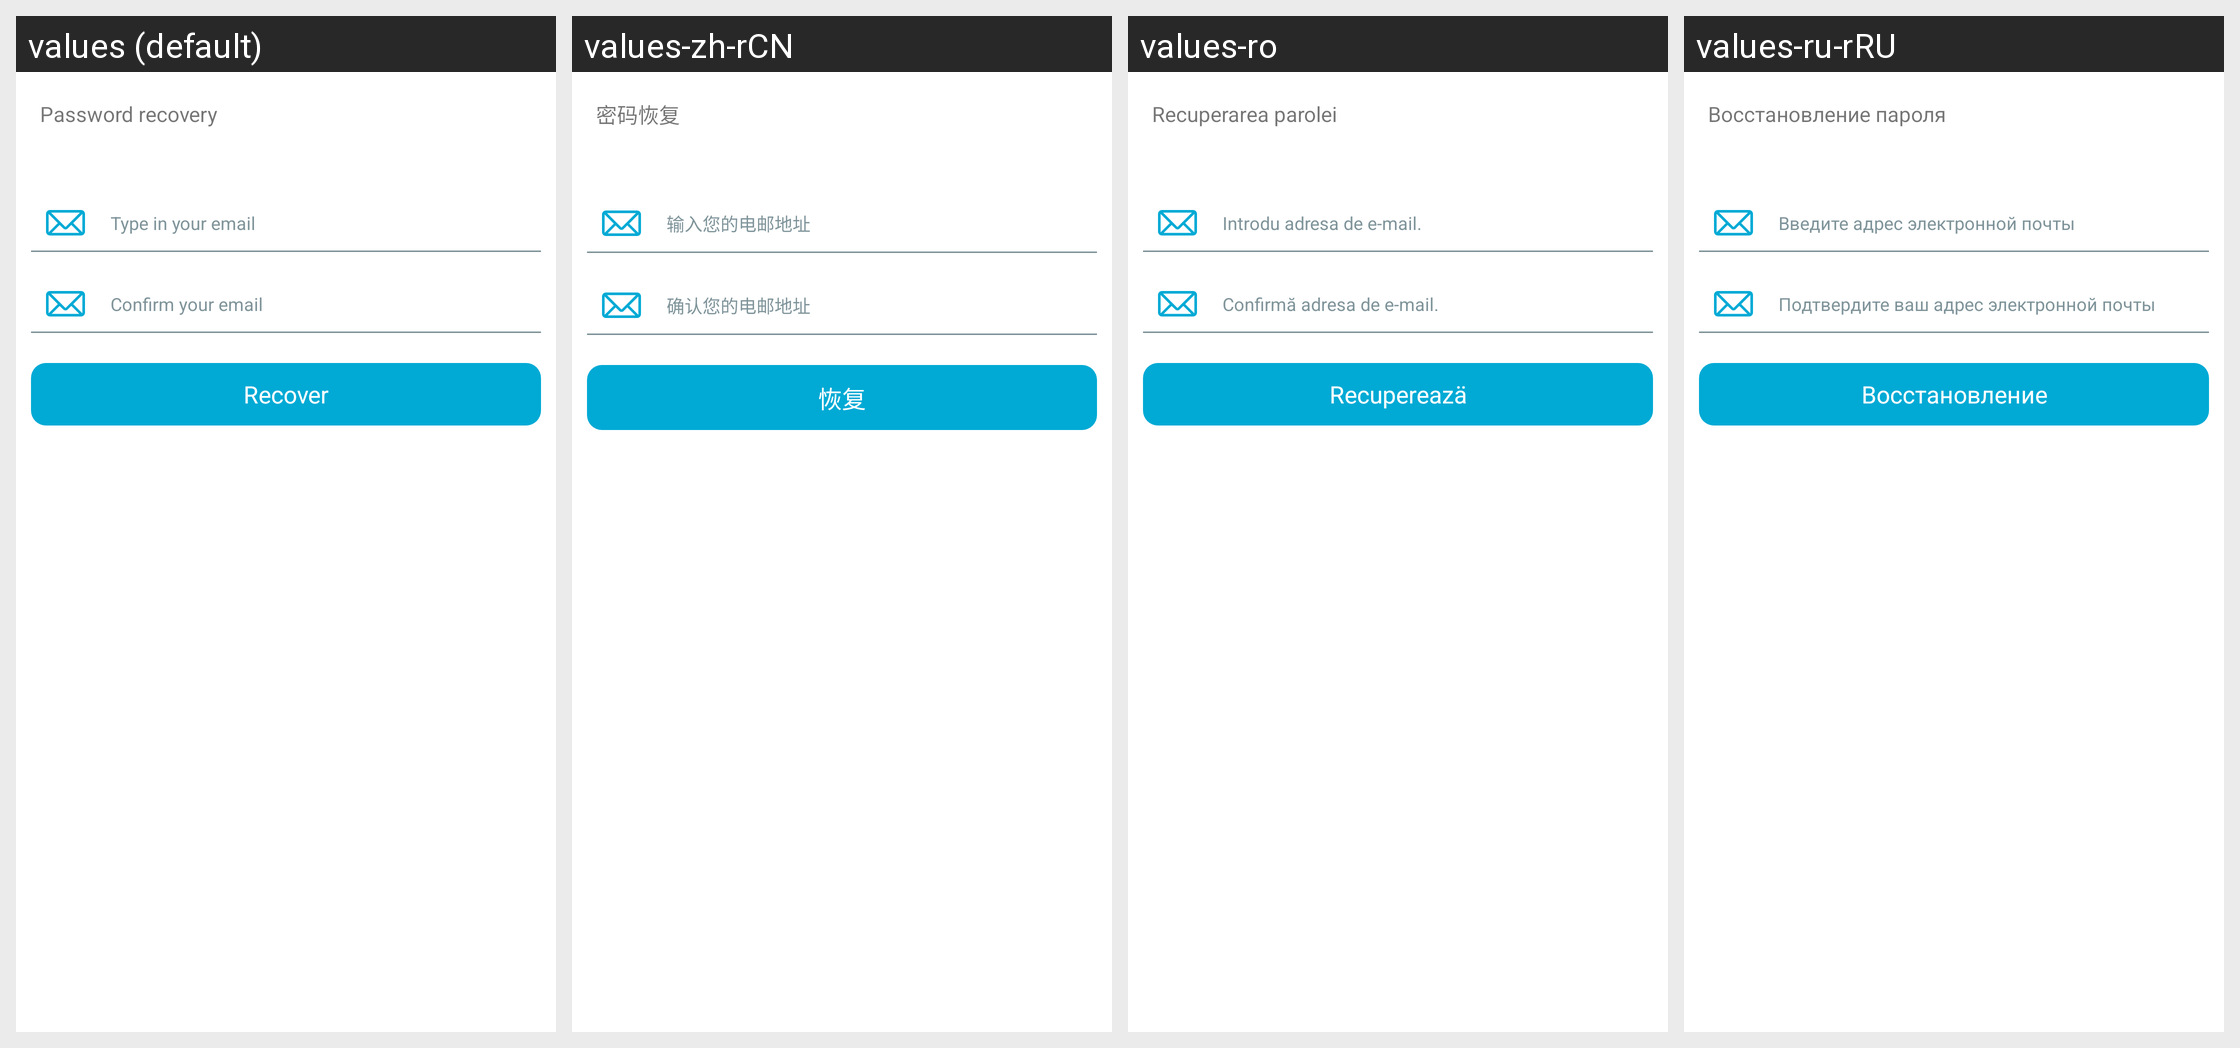

The same Android screen rendered under several of its app's locales, left to right. List the strings drawn on it with the default value and each locale's translation.
Android screen res/layout/password_recovery.xml rendered under 4 locales, left to right: values (default), values-zh-rCN, values-ro, values-ru-rRU. Device: Nexus 5 (rendered at 1080×1920; each locale shown at half size, 540×960, under a caption strip naming it); theme AppThemeBar.
Other locales in the repository, not shown: values-af, values-am, values-ar, values-as, values-az, values-be, values-bg, values-bn, values-bs, values-ca, values-ca-rES, values-cs, values-cs-rCZ, values-da, values-de, values-de-rDE, values-el, values-el-rGR, values-en, values-en-rCA, values-en-rGB, values-en-rIN, values-en-rXC, values-es, values-es-rUS, values-et, values-et-rEE, values-eu, values-fa, values-fi, values-fil, values-fr, values-fr-rCA, values-fr-rFR, values-gl, values-gu, values-hi, values-hi-rIN, values-hr, values-hu, values-hy, values-in, values-in-rID, values-is, values-it, values-it-rIT, values-iw, values-ja, values-ja-rJP, values-ka, values-kk, values-km, values-kn, values-ko, values-ko-rKR, values-ky, values-lo, values-lt, values-lt-rLT, values-lv, values-lv-rLV, values-mk, values-ml, values-mn, values-mr, values-ms, values-ms-rMY, values-mt, values-my, values-nb, values-ne, values-nl, values-nn-rNO, values-or, values-pa, values-pl, values-pl-rPL, values-pt, values-pt-rBR, values-pt-rPT, values-ro-rRO, values-ru, values-si, values-sk, values-sk-rSK, values-sl, values-sl-rSI, values-sq, values-sr, values-sv, values-sw, values-ta, values-te, values-th, values-tl, values-tr, values-tr-rTR, values-uk, values-ur, values-uz, values-vi, values-zh, values-zh-rHK, values-zh-rTW, values-zu.
Strings drawn on this screen, with the default value and each locale's value (text and hints the layout hard-codes, and strings that could not be matched under every locale, appear in the picture but are not listed):

recuperar_pass
  values: Password recovery
  values-zh-rCN: 密码恢复
  values-ro: Recuperarea parolei
  values-ru-rRU: Восстановление пароля

recordar_pass_hint
  values: Type in your email
  values-zh-rCN: 输入您的电邮地址
  values-ro: Introdu adresa de e-mail.
  values-ru-rRU: Введите адрес электронной почты

confirma_email_hint
  values: Confirm your email
  values-zh-rCN: 确认您的电邮地址
  values-ro: Confirmă adresa de e-mail.
  values-ru-rRU: Подтвердите ваш адрес электронной почты

recuperar_text_button
  values: Recover
  values-zh-rCN: 恢复
  values-ro: Recupereazä
  values-ru-rRU: Восстановление
